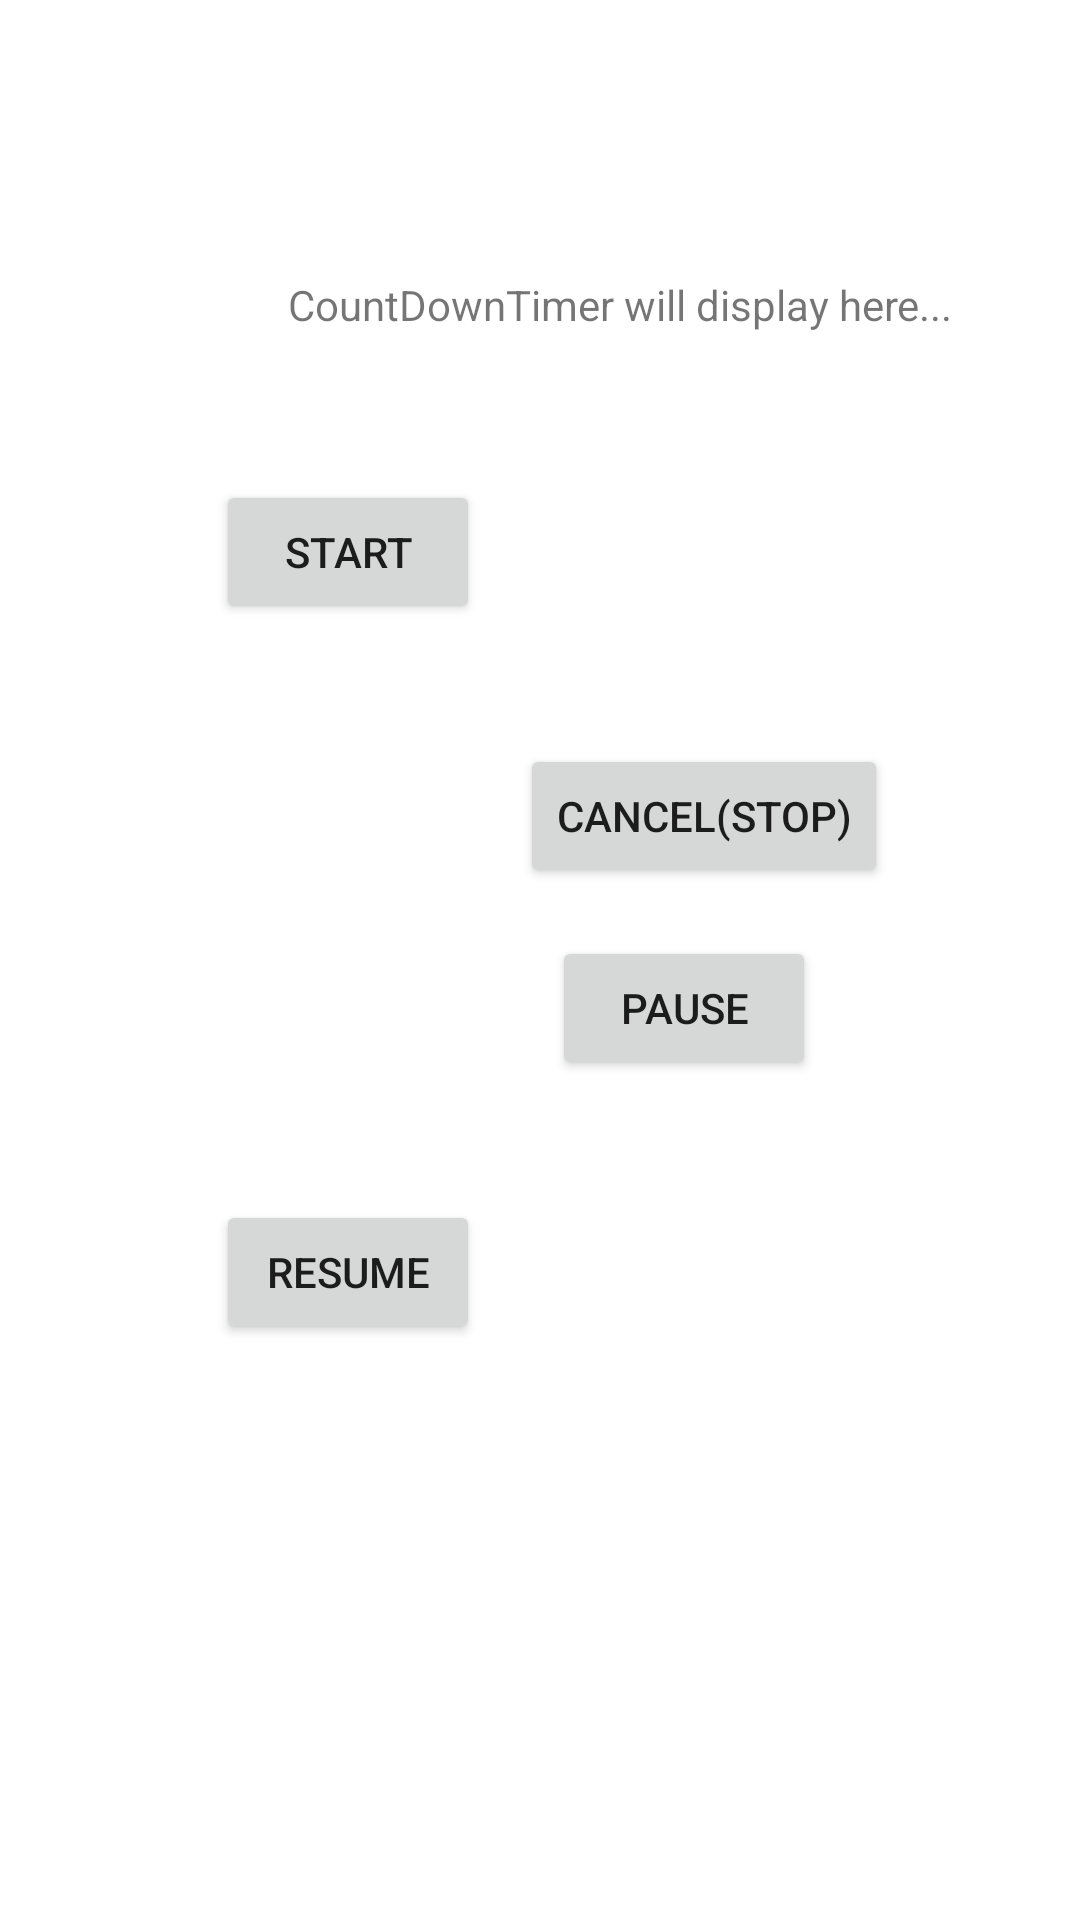

Reconstruct the res/layout file that produces this screen, plus the resources it refers to.
<!-- AndroidManifest.xml: application theme Theme.Seng405_Assigment1_ChessClock -->
<!-- res/layout/activity_count_down_timer.xml -->
<?xml version="1.0" encoding="utf-8"?>
<androidx.constraintlayout.widget.ConstraintLayout xmlns:android="http://schemas.android.com/apk/res/android"
    xmlns:app="http://schemas.android.com/apk/res-auto"
    xmlns:tools="http://schemas.android.com/tools"
    android:layout_width="match_parent"
    android:layout_height="match_parent"
    tools:context=".CountDownTimerActivity">

    <TextView
        android:id="@+id/tv"
        android:layout_width="wrap_content"
        android:layout_height="wrap_content"
        android:layout_marginStart="96dp"
        android:layout_marginTop="92dp"
        android:text="CountDownTimer will display here..."
        app:layout_constraintStart_toStartOf="parent"
        app:layout_constraintTop_toTopOf="parent" />

    <Button
        android:id="@+id/btn_start"
        android:layout_width="wrap_content"
        android:layout_height="wrap_content"
        android:layout_below="@id/tv"
        android:layout_marginStart="72dp"
        android:layout_marginBottom="432dp"
        android:text="Start"
        app:layout_constraintBottom_toBottomOf="parent"
        app:layout_constraintStart_toStartOf="parent" />

    <Button
        android:id="@+id/btn_pause"
        android:layout_width="wrap_content"
        android:layout_height="wrap_content"
        android:layout_below="@id/tv"
        android:layout_marginEnd="88dp"
        android:layout_marginBottom="280dp"
        android:layout_toRightOf="@id/btn_start"
        android:text="Pause"
        app:layout_constraintBottom_toBottomOf="parent"
        app:layout_constraintEnd_toEndOf="parent" />

    <Button
        android:id="@+id/btn_resume"
        android:layout_width="wrap_content"
        android:layout_height="wrap_content"
        android:layout_below="@id/tv"
        android:layout_marginStart="72dp"
        android:layout_marginTop="400dp"
        android:layout_toRightOf="@id/btn_pause"
        android:text="Resume"
        app:layout_constraintStart_toStartOf="parent"
        app:layout_constraintTop_toTopOf="parent" />

    <Button
        android:id="@+id/btn_cancel"
        android:layout_width="wrap_content"
        android:layout_height="wrap_content"
        android:layout_below="@id/tv"
        android:layout_marginTop="248dp"
        android:layout_marginEnd="64dp"
        android:layout_toRightOf="@id/btn_resume"
        android:text="Cancel(Stop)"
        app:layout_constraintEnd_toEndOf="parent"
        app:layout_constraintTop_toTopOf="parent" />
</androidx.constraintlayout.widget.ConstraintLayout>
<!-- resources referenced by this layout -->
<resources>
  <style name="Theme.Seng405_Assigment1_ChessClock" parent="Theme.MaterialComponents.DayNight.DarkActionBar">
          
          <item name="colorPrimary">@color/purple_500</item>
          <item name="colorPrimaryVariant">@color/purple_700</item>
          <item name="colorOnPrimary">@color/white</item>
          
          <item name="colorSecondary">@color/teal_200</item>
          <item name="colorSecondaryVariant">@color/teal_700</item>
          <item name="colorOnSecondary">@color/black</item>
          
          <item name="android:statusBarColor" tools:targetApi="l">?attr/colorPrimaryVariant</item>
          
      </style>
  <!-- not gathered from this repository: default colours our renderer supplied (Android Studio template values) -->
  <color name="purple_500">#FF6200EE</color>
  <color name="purple_700">#FF3700B3</color>
  <color name="teal_200">#FF03DAC5</color>
  <color name="teal_700">#FF018786</color>
  <color name="black">#FF000000</color>
  <color name="white">#FFFFFFFF</color>
</resources>
